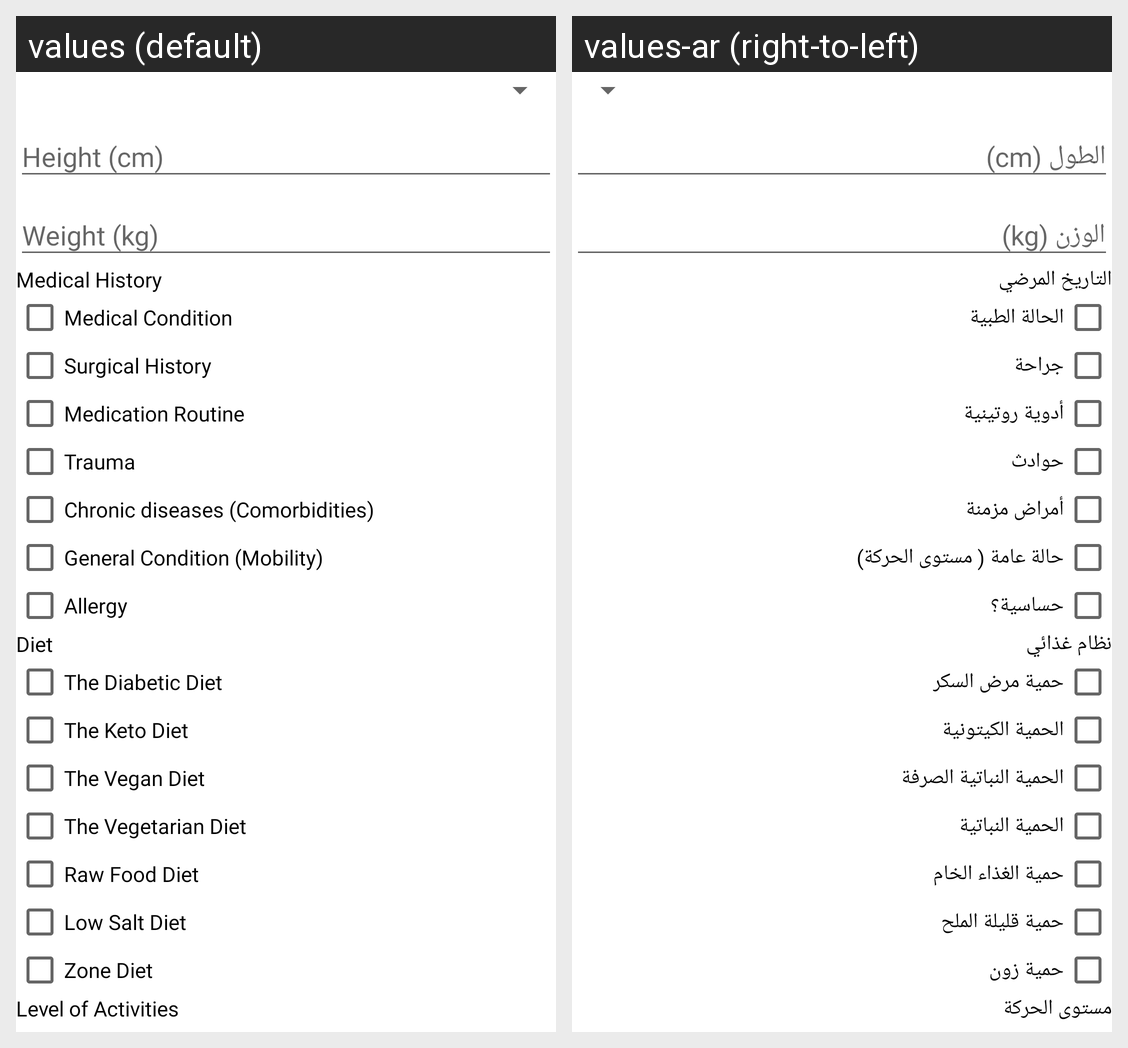

This grid shows one Android layout under two languages. Give, for every string resource on the screen, its name, the default text and each shown locale's text.
Android screen res/layout/activity_edit_medical_history.xml rendered under 2 locales, left to right: values (default), values-ar (right-to-left). Device: Nexus 5 (rendered at 1080×1920; each locale shown at half size, 540×960, under a caption strip naming it); theme AppTheme.
Strings drawn on this screen, with the default value and each locale's value (text and hints the layout hard-codes, and strings that could not be matched under every locale, appear in the picture but are not listed):

edit_medical_history
  values: Edit Medical History
  values-ar: تعديل التاريخ المرضي

height
  values: Height (cm)
  values-ar: الطول (cm)

weight
  values: Weight (kg)
  values-ar: الوزن (kg)

medical_history
  values: Medical History
  values-ar: التاريخ المرضي

medical_condition
  values: Medical Condition
  values-ar: الحالة الطبية

surgery
  values: Surgical History
  values-ar: جراحة

medication_routine
  values: Medication Routine
  values-ar: أدوية روتينية

trauma
  values: Trauma
  values-ar: حوادث

comorbidities
  values: Chronic diseases (Comorbidities)
  values-ar: أمراض مزمنة

general_condition_mobility
  values: General Condition (Mobility)
  values-ar: حالة عامة ( مستوى الحركة)

allergy
  values: Allergy
  values-ar: حساسية؟

diet
  values: Diet
  values-ar: نظام غذائي

diabetic_diet
  values: The Diabetic Diet
  values-ar: حمية مرض السكر

keto_diet
  values: The Keto Diet
  values-ar: الحمية الكيتونية

vegan_diet
  values: The Vegan Diet
  values-ar: الحمية النباتية الصرفة

vegetarian_diet
  values: The Vegetarian Diet
  values-ar: الحمية النباتية

raw_diet
  values: Raw Food Diet
  values-ar: حمية الغذاء الخام

law_salt_diet
  values: Low Salt Diet
  values-ar: حمية قليلة الملح

zone_diet
  values: Zone Diet
  values-ar: حمية زون

activities
  values: Level of Activities
  values-ar: مستوى الحركة
